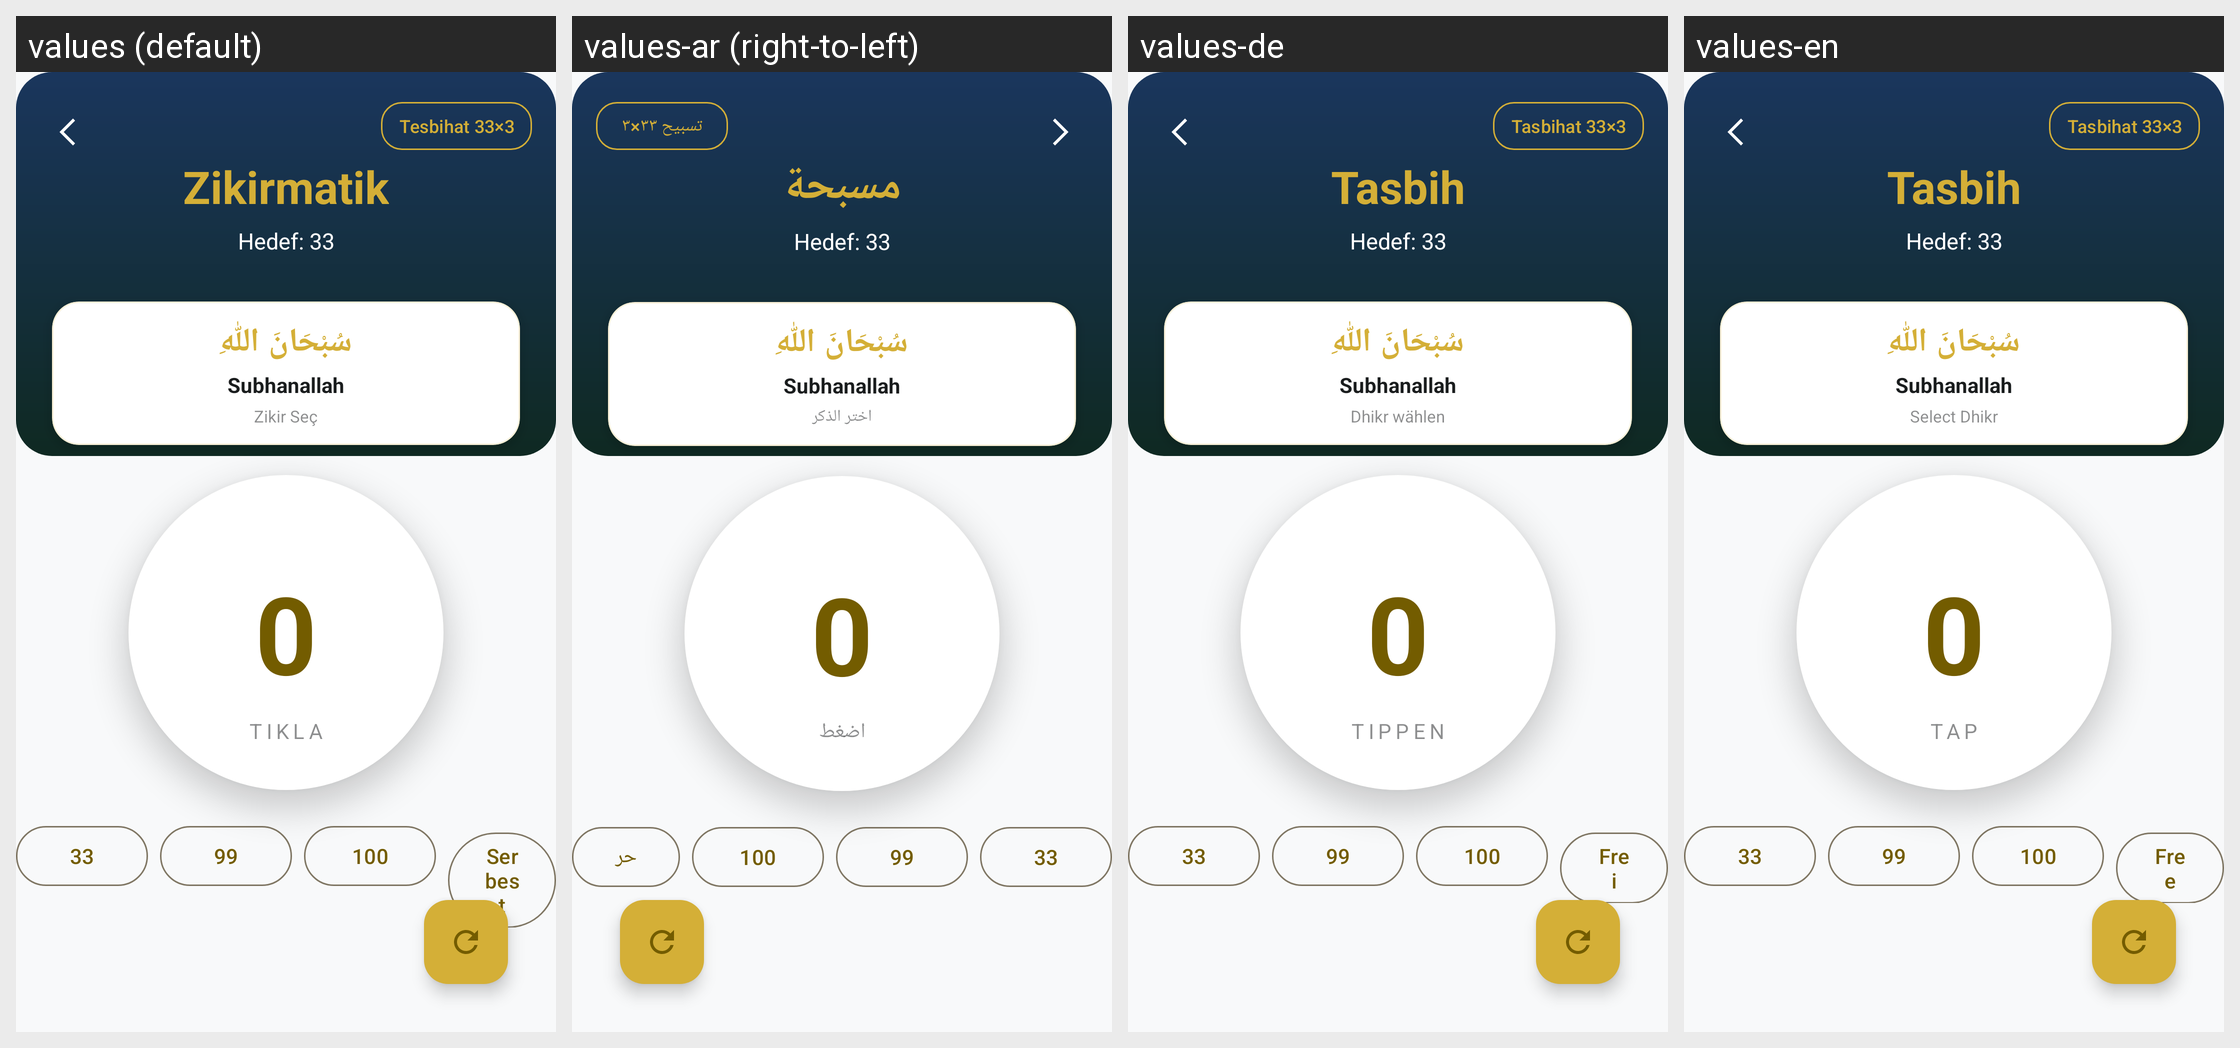

The Android screen above is rendered under several locales of the same app. Produce the string resources it draws, with the default and per-locale values.
Android screen res/layout/activity_zikirmatik.xml rendered under 4 locales, left to right: values (default), values-ar (right-to-left), values-de, values-en. Device: Nexus 5 (rendered at 1080×1920; each locale shown at half size, 540×960, under a caption strip naming it); theme Theme.Hilalim.
Strings drawn on this screen, with the default value and each locale's value (text and hints the layout hard-codes, and strings that could not be matched under every locale, appear in the picture but are not listed):

tesbihat_mode_label
  values: Tesbihat 33×3
  values-ar: تسبيح ٣٣×٣
  values-de: Tasbihat 33×3
  values-en: Tasbihat 33×3

tool_zikirmatik
  values: Zikirmatik
  values-ar: مسبحة
  values-de: Tasbih
  values-en: Tasbih

select_zikir_title
  values: Zikir Seç
  values-ar: اختر الذكر
  values-de: Dhikr wählen
  values-en: Select Dhikr

zikirmatik_tap
  values: TIKLA
  values-ar: اضغط
  values-de: TIPPEN
  values-en: TAP

target_free
  values: Serbest
  values-ar: حر
  values-de: Frei
  values-en: Free
